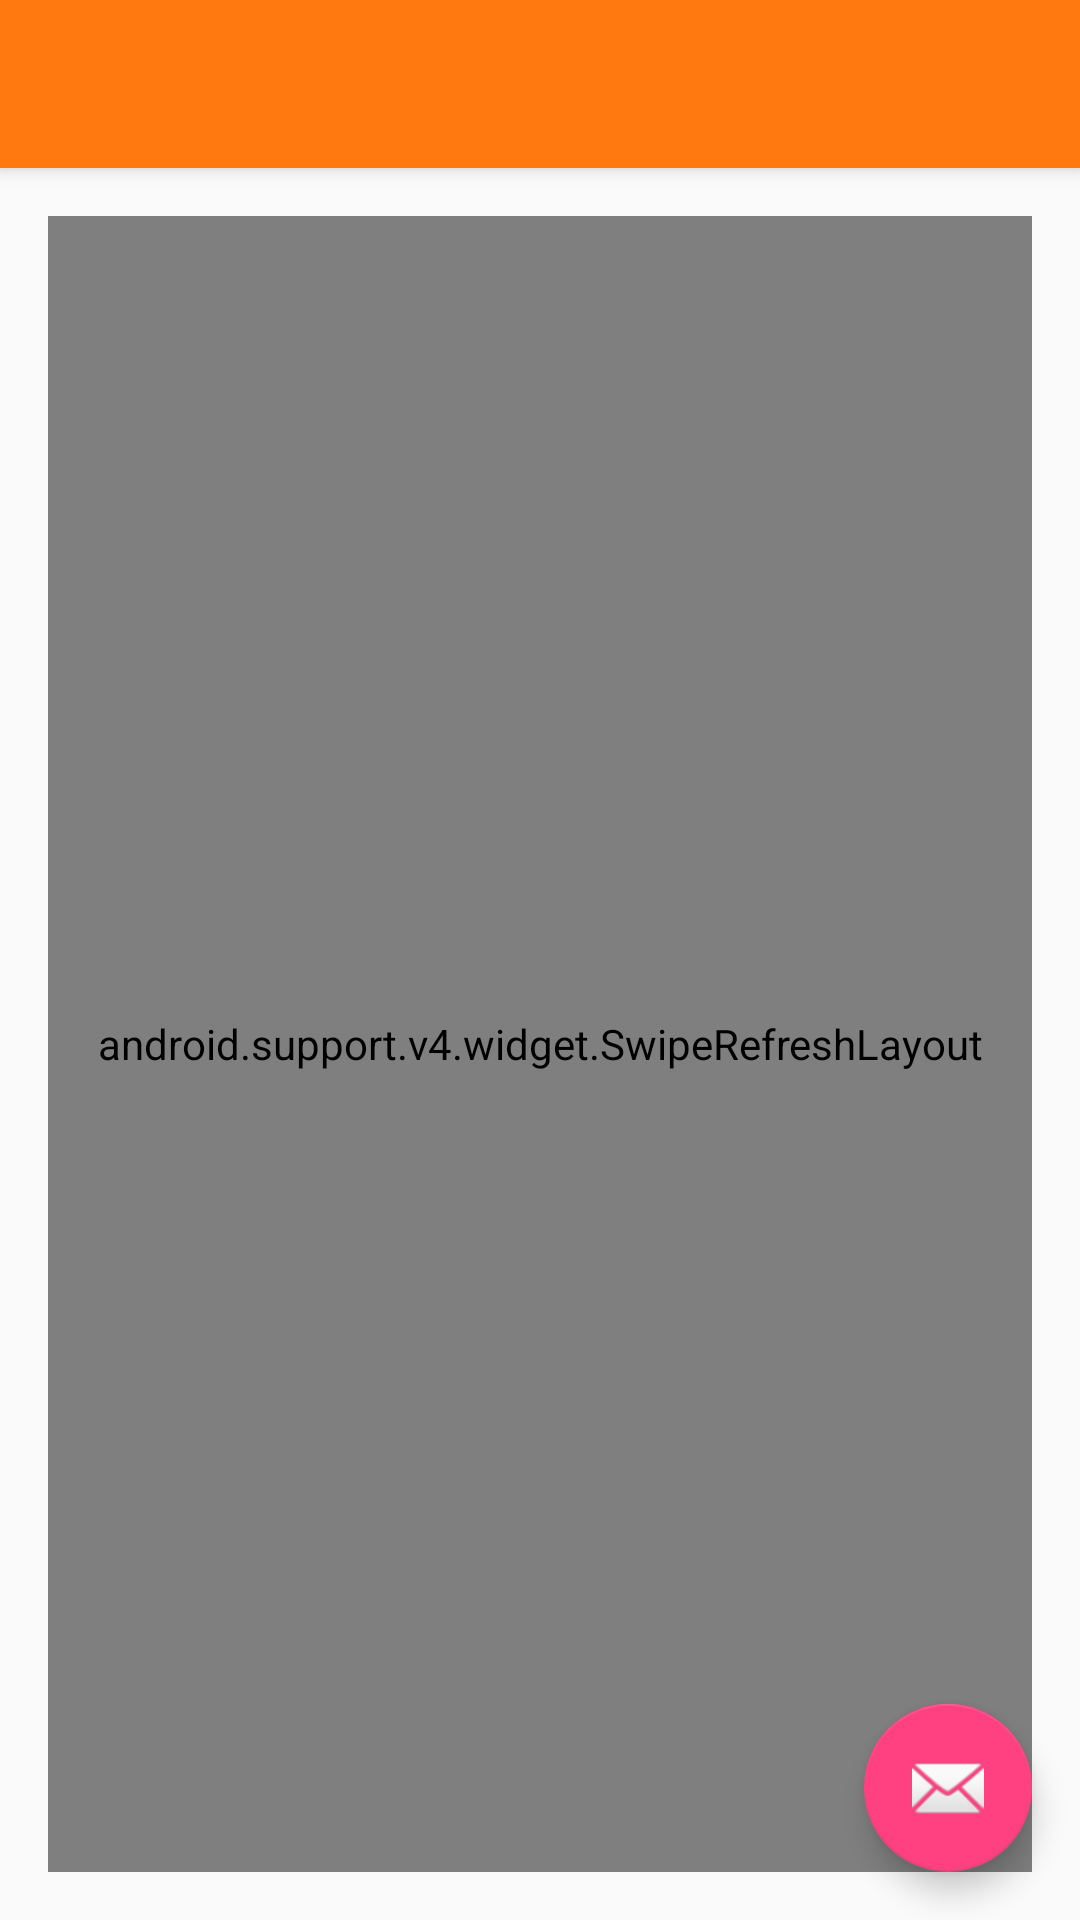

Reconstruct the res/layout file that produces this screen, plus the resources it refers to.
<!-- AndroidManifest.xml: application theme AppTheme -->
<!-- res/layout/activity_shop_categories.xml -->
<?xml version="1.0" encoding="utf-8"?>
<android.support.design.widget.CoordinatorLayout
  xmlns:android="http://schemas.android.com/apk/res/android"
  xmlns:app="http://schemas.android.com/apk/res-auto"
  xmlns:tools="http://schemas.android.com/tools"
  android:layout_width="match_parent"
  android:layout_height="match_parent"
  android:fitsSystemWindows="true"
  tools:context="com.meccaartwork.etsystats.ShopCategories">

  <android.support.design.widget.AppBarLayout
    android:layout_width="match_parent"
    android:layout_height="wrap_content"
    android:theme="@style/AppTheme.AppBarOverlay">

    <android.support.v7.widget.Toolbar
      android:id="@+id/toolbar"
      android:layout_width="match_parent"
      android:layout_height="?attr/actionBarSize"
      android:background="?attr/colorPrimary"
      app:popupTheme="@style/AppTheme.PopupOverlay"/>

  </android.support.design.widget.AppBarLayout>

  <include layout="@layout/content_shop_categories"/>

  <android.support.design.widget.FloatingActionButton
    android:id="@+id/fab"
    android:layout_width="wrap_content"
    android:layout_height="wrap_content"
    android:layout_gravity="bottom|end"
    android:layout_margin="@dimen/fab_margin"
    android:src="@android:drawable/ic_dialog_email"/>

</android.support.design.widget.CoordinatorLayout>
<!-- res/layout/content_shop_categories.xml (included above) -->
<?xml version="1.0" encoding="utf-8"?>
<RelativeLayout
  xmlns:android="http://schemas.android.com/apk/res/android"
  xmlns:app="http://schemas.android.com/apk/res-auto"
  xmlns:tools="http://schemas.android.com/tools"
  android:layout_width="match_parent"
  android:layout_height="match_parent"
  android:paddingBottom="@dimen/activity_vertical_margin"
  android:paddingLeft="@dimen/activity_horizontal_margin"
  android:paddingRight="@dimen/activity_horizontal_margin"
  android:paddingTop="@dimen/activity_vertical_margin"
  app:layout_behavior="@string/appbar_scrolling_view_behavior"
  tools:context="com.meccaartwork.etsystats.ShopCategories">
  <RelativeLayout
    android:id="@+id/loadingPanel"
    android:layout_width="match_parent"
    android:layout_height="match_parent"
    android:visibility="gone"
    android:gravity="center" >

    <ProgressBar
      android:layout_width="wrap_content"
      android:layout_height="wrap_content"
      android:indeterminate="true" />
  </RelativeLayout>
  <android.support.v4.widget.SwipeRefreshLayout
    xmlns:android="http://schemas.android.com/apk/res/android"
    android:id="@+id/swiperefresh"
    android:layout_width="match_parent"
    android:layout_height="match_parent">

    <ListView android:id="@+id/shopCategories"
      android:layout_width="match_parent"
      android:layout_height="match_parent"></ListView>
  </android.support.v4.widget.SwipeRefreshLayout>
</RelativeLayout>
<!-- resources referenced by this layout -->
<resources>
  <dimen name="activity_horizontal_margin">16dp</dimen>
  <dimen name="activity_vertical_margin">16dp</dimen>
  <dimen name="fab_margin">16dp</dimen>
  <style name="AppTheme.AppBarOverlay" parent="ThemeOverlay.AppCompat.Dark.ActionBar" />
  <style name="AppTheme.PopupOverlay" parent="ThemeOverlay.AppCompat.Light" />
  <style name="AppTheme" parent="Theme.AppCompat.Light.DarkActionBar">
      
      <item name="colorPrimary">@color/Reddish</item>
      <item name="colorPrimaryDark">@android:color/holo_blue_dark</item>
      <item name="colorAccent">@color/colorAccent</item>
    </style>
  <color name="Reddish">#ff7810</color>
  <color name="colorAccent">#FF4081</color>
</resources>
